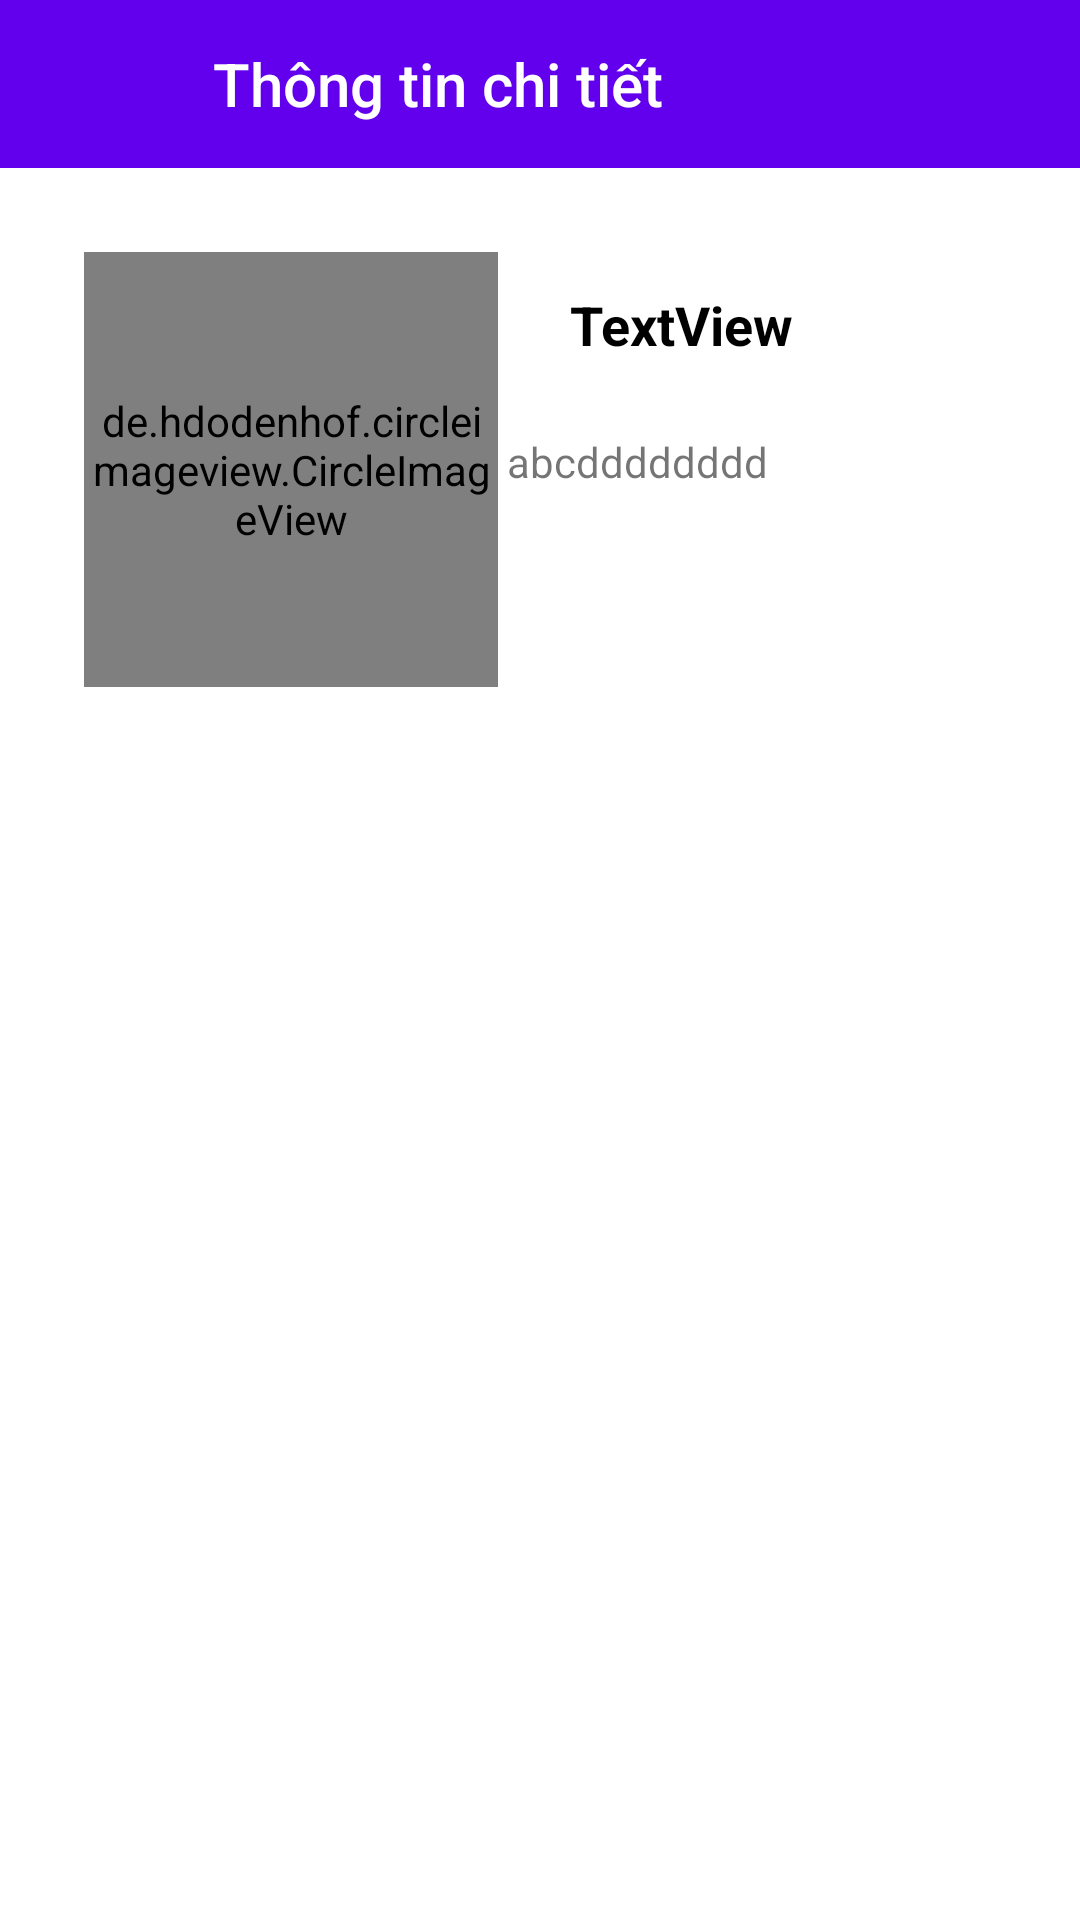

The Android layout XML behind this screen, and the referenced resources:
<!-- AndroidManifest.xml: application theme Theme.Wedding -->
<!-- res/layout/sale_bottom.xml -->
<?xml version="1.0" encoding="utf-8"?>
<LinearLayout xmlns:android="http://schemas.android.com/apk/res/android"
    xmlns:tools="http://schemas.android.com/tools"
    android:layout_width="match_parent"
    android:layout_height="match_parent"
    android:id="@+id/bottomSale"
    android:orientation="vertical"
    xmlns:app="http://schemas.android.com/apk/res-auto">
    <LinearLayout
        android:id="@+id/linearLayout"
        android:layout_width="match_parent"
        android:layout_height="wrap_content"
        android:background="@color/purple_500"
        android:orientation="horizontal"
        app:layout_constraintEnd_toEndOf="parent"
        app:layout_constraintStart_toStartOf="parent"
        app:layout_constraintTop_toTopOf="parent">
        <ImageButton
            android:id="@+id/cancelBtn"
            android:layout_width="?attr/actionBarSize"
            android:layout_height="?attr/actionBarSize"
            android:background="?attr/selectableItemBackgroundBorderless"
            android:src="@drawable/ic_baseline_close_24"
            app:tint="@android:color/white"
            tools:ignore="SpeakableTextPresentCheck" />

        <TextView
            android:id="@+id/nameToolbar"
            android:layout_width="0dp"
            android:layout_height="wrap_content"
            android:layout_gravity="center_vertical"
            android:layout_marginStart="15dp"
            android:layout_weight="1"
            android:text="Thông tin chi tiết"
            android:textAppearance="@style/TextAppearance.AppCompat.Title"
            android:textColor="@android:color/white" />

        <ImageButton
            android:id="@+id/addBtn"
            android:layout_width="?attr/actionBarSize"
            android:layout_height="?attr/actionBarSize"
            android:background="?attr/selectableItemBackgroundBorderless"
            android:src="@drawable/ic_baseline_add_shopping_cart_24"
            app:tint="@android:color/white"
            tools:ignore="SpeakableTextPresentCheck" />


    </LinearLayout>

    <androidx.constraintlayout.widget.ConstraintLayout
        android:layout_width="match_parent"
        android:layout_height="216dp">

        <de.hdodenhof.circleimageview.CircleImageView
            android:id="@+id/imgItem"
            android:layout_width="138dp"
            android:layout_height="145dp"
            android:layout_marginStart="28dp"
            android:layout_marginTop="28dp"
            app:layout_constraintStart_toStartOf="parent"
            app:layout_constraintTop_toTopOf="parent"
            app:srcCompat="@drawable/demo" />

        <TextView
            android:id="@+id/txTitle"
            android:layout_width="wrap_content"
            android:layout_height="wrap_content"
            android:layout_marginStart="24dp"
            android:layout_marginTop="12dp"
            android:text="TextView"
            android:textColor="#000000"
            android:textSize="18sp"
            android:textStyle="bold"
            app:layout_constraintStart_toEndOf="@+id/imgItem"
            app:layout_constraintTop_toTopOf="@+id/imgItem" />

        <TextView
            android:id="@+id/txDescription"
            android:layout_width="180dp"
            android:layout_height="88dp"
            android:layout_marginTop="24dp"
            android:layout_marginEnd="32dp"
            android:text="abcdddddddd"
            app:layout_constraintEnd_toEndOf="parent"
            app:layout_constraintStart_toStartOf="@+id/txTitle"
            app:layout_constraintTop_toBottomOf="@+id/txTitle" />
    </androidx.constraintlayout.widget.ConstraintLayout>

</LinearLayout>
<!-- resources referenced by this layout -->
<resources>
  <color name="purple_500">#FF6200EE</color>
  <!-- drawable demo: png bitmap (drawable-xhdpi, 658614 bytes) -->
  <style name="Theme.Wedding" parent="Theme.MaterialComponents.DayNight.NoActionBar">
          
          <item name="colorPrimary">@color/purple_500</item>
          <item name="colorPrimaryVariant">@color/purple_700</item>
          <item name="colorOnPrimary">@color/white</item>
          
          <item name="colorSecondary">@color/teal_200</item>
          <item name="colorSecondaryVariant">@color/teal_700</item>
          <item name="colorOnSecondary">@color/black</item>
          
          <item name="android:statusBarColor" tools:targetApi="l">?attr/colorPrimaryVariant</item>
          
      </style>
  <color name="purple_700">#FF3700B3</color>
  <color name="white">#FFFFFFFF</color>
  <color name="teal_200">#FF03DAC5</color>
  <color name="teal_700">#FF018786</color>
  <color name="black">#FF000000</color>
</resources>
